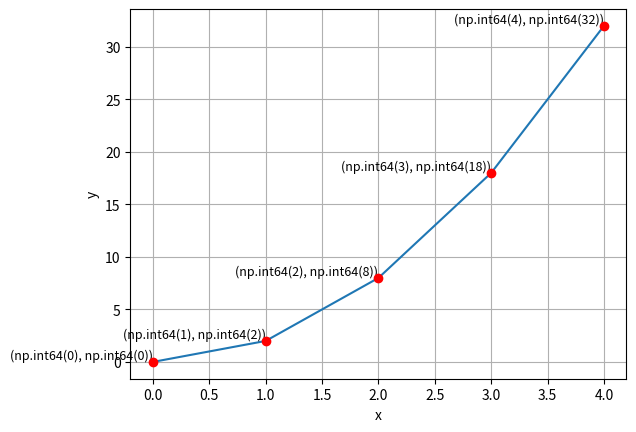

Source code (Python):
import matplotlib.pyplot as plt
import numpy as np


def f(x):
    return 2 * x

def f_non_linear(x):
    return 2 * x ** 2

x = np.array(range(5))
# y = f(x)
y = f_non_linear(x)

print(x)
print(y)

# Slope formula - Rate of change between 2 points. 
print((y[1] - y[0]) / (x[1] - x[0])) # 2.0
print((y[2] - y[1]) / (x[2] - x[1])) # 6.0
print((y[3] - y[2]) / (x[3] - x[2])) # 10.0
print((y[4] - y[3]) / (x[4] - x[3])) # 14.0


plt.plot(x, y)
plt.scatter(x, y, color="red", zorder=5)
plt.xlabel("x")
plt.ylabel("y")
plt.grid(True)

for i in range(len(x)):
    plt.text(x[i], y[i], f"{x[i], y[i]}", fontsize=9, ha="right", va="bottom")


plt.show()


#       ----- Animations -----
# Parabolic Function
# https://nnfs.io/yup/

# Parabolic function derivatives
# https://nnfs.io/bro/
